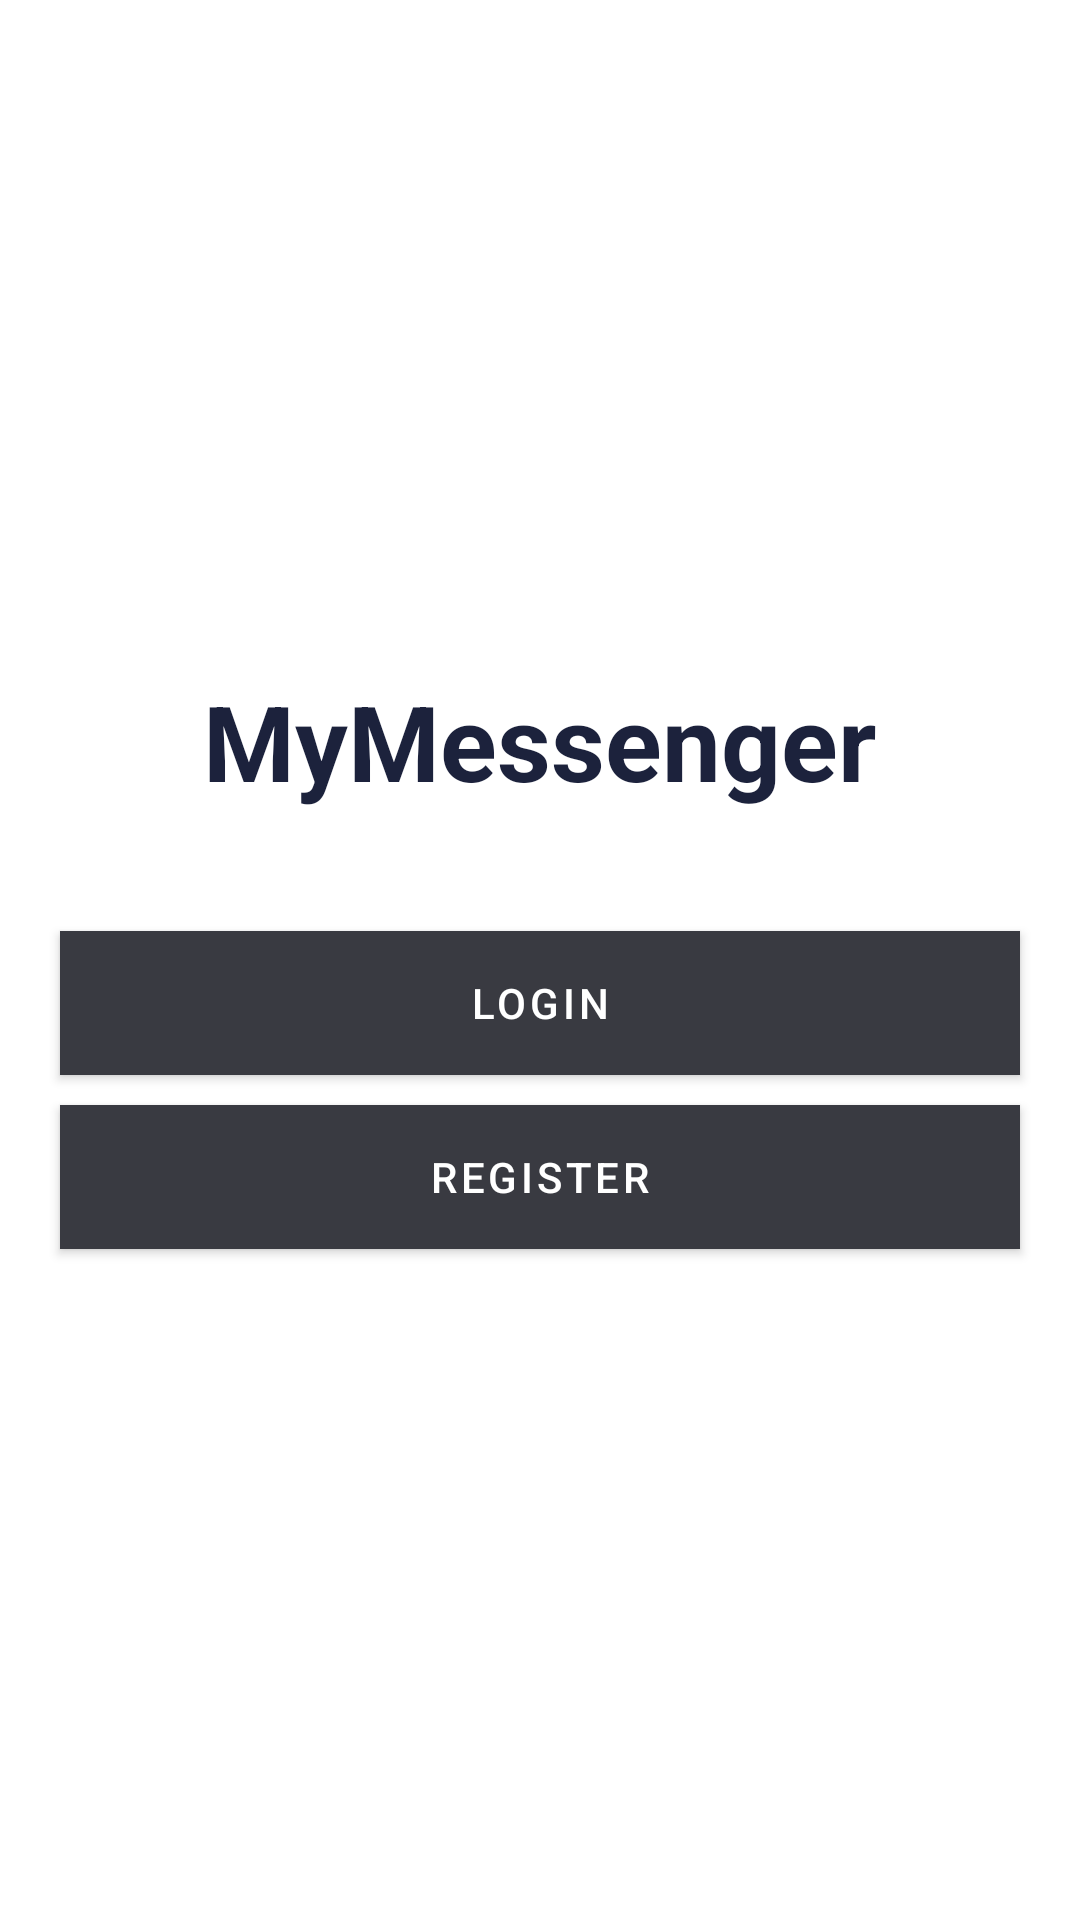

Layout XML and referenced resources for this Android screen:
<!-- AndroidManifest.xml: application theme Theme.MyMessenger -->
<!-- res/layout/activity_welcome.xml -->
<?xml version="1.0" encoding="utf-8"?>
<LinearLayout xmlns:android="http://schemas.android.com/apk/res/android"
    xmlns:app="http://schemas.android.com/apk/res-auto"
    xmlns:tools="http://schemas.android.com/tools"
    android:layout_width="match_parent"
    android:layout_height="match_parent"
    android:orientation="vertical"
    android:gravity="center"
    tools:context=".WelcomeActivity">

    <TextView
        android:layout_width="wrap_content"
        android:layout_height="wrap_content"
        android:text="MyMessenger"
        android:textColor="@color/colorPrimaryDark"
        android:textSize="35sp"
        android:textStyle="bold">
    </TextView>

    <Button
        android:id="@+id/login_welcome_btn"
        android:layout_width="match_parent"
        android:layout_height="wrap_content"
        android:text="Login"
        android:textColor="@android:color/white"
        android:background="@color/colorPrimaryDark"
        android:layout_marginLeft="20dp"
        android:layout_marginRight="20dp"
        android:layout_marginTop="40dp"
        >
    </Button>

    <Button
        android:id="@+id/register_welcome_btn"
        android:layout_width="match_parent"
        android:layout_height="wrap_content"
        android:text="Register"
        android:textColor="@android:color/white"
        android:background="@color/colorPrimaryDark"
        android:layout_marginLeft="20dp"
        android:layout_marginRight="20dp"
        android:layout_marginTop="10dp"
        >
    </Button>

</LinearLayout>
<!-- resources referenced by this layout -->
<resources>
  <color name="colorPrimaryDark">#1C223C</color>
  <style name="Theme.MyMessenger" parent="Theme.MaterialComponents.DayNight.DarkActionBar">
          
          <item name="colorPrimary">@color/colorPrimary</item>
          <item name="colorPrimaryVariant">@color/purple_700</item>
          <item name="colorOnPrimary">@color/white</item>
          
          <item name="colorSecondary">@color/teal_200</item>
          <item name="colorSecondaryVariant">@color/teal_700</item>
          <item name="colorOnSecondary">@color/black</item>
          
          <item name="android:statusBarColor" tools:targetApi="l">?attr/colorPrimaryVariant</item>
          
      </style>
  <color name="colorPrimary">#393A41</color>
  <color name="purple_700">#FF3700B3</color>
  <color name="white">#FFFFFFFF</color>
  <color name="teal_200">#FF03DAC5</color>
  <color name="teal_700">#FF018786</color>
  <color name="black">#FF000000</color>
</resources>
